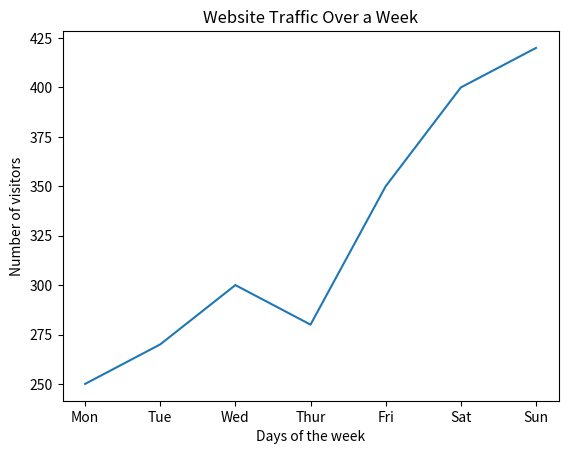

Reproduce this figure in Python. (Note: this script raises an exception after producing the figure.)
import matplotlib.pyplot as plt

days = ["Mon", "Tue", "Wed", "Thur", "Fri", "Sat", "Sun"]
visit = [250, 270, 300, 280, 350, 400, 420]

plt.plot(days, visit)
plt.title("Website Traffic Over a Week")
plt.xlabel("Days of the week")
plt.ylabel("Number of visitors")
plt.show()

plt.plot(days, visits, color ="blue", linestyle = "--", linewidth = 2)
plt.title("Website Traffic Over a Week")
plt.xlabel("Days of the week")
plt.ylabel("Number of visitors")
plt.show()
